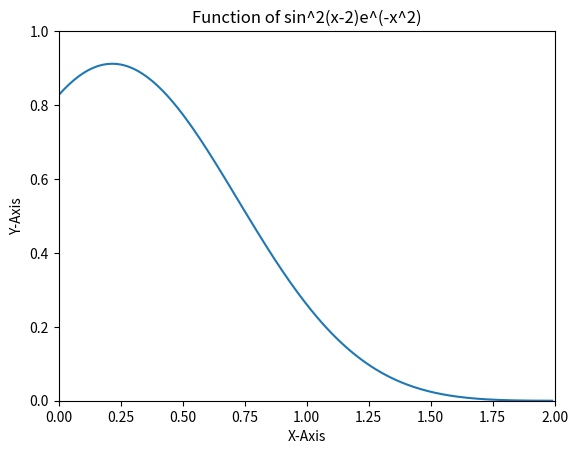

The matplotlib source for this figure:
import matplotlib.pyplot as plt
import numpy as np
print("Exercise 10: ");

x = np.arange(0.0, 2.0, 0.01);
y = np.power(np.sin(x-2),2) * np.power(np.e,- (np.power(x,2)));

plt.xlabel("X-Axis");
plt.ylabel("Y-Axis");
plt.title("Function of sin^2(x-2)e^(-x^2)");
plt.xlim(0,2);
plt.ylim(0,1);
plt.plot(x, y);
plt.show();